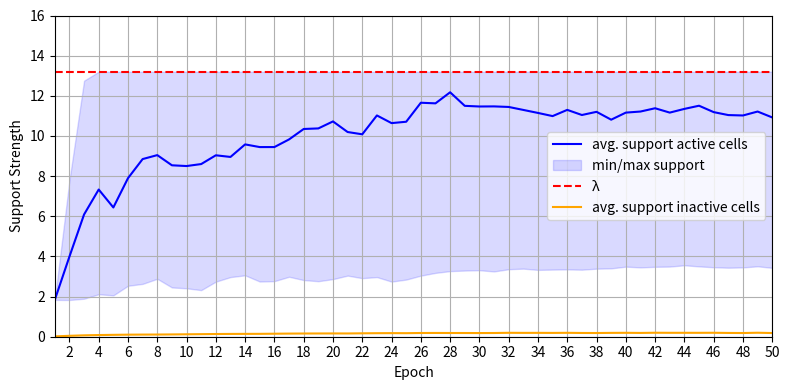

Source code (Python):
import matplotlib.pyplot as plt
import numpy as np

LAMBDA = 1.2 * 11
X_MAX = 16

# Numbers directly imported from the wandb logs
avg_support_active_alt = [1.833333333, 3.989072046, 6.088545845, 7.331238983, 6.438297955, 7.896718004, 8.848730876, 9.045676443, 8.53915927, 8.50136621, 8.600396474, 9.036965774, 8.954676367, 9.579620322, 9.445945464, 9.4472909, 9.827499065, 10.34750045, 10.37563629, 10.72394369, 10.19581514, 10.0822101, 11.02144325, 10.64001169, 10.70798367, 11.6548053, 11.62419867, 12.17521638, 11.50001701, 11.46759174, 11.47247353, 11.44473785, 11.29620347, 11.1465952, 10.98963686, 11.29921451, 11.04388391, 11.20194091, 10.81072781, 11.16283595, 11.21661653, 11.38000726, 11.16292399, 11.34803942, 11.50581073, 11.18714088, 11.04019248, 11.02037993, 11.21621904, 10.92246357, 11.36683643, 11.28112263, 11.33205211, 10.96827477, 11.32603244, 11.22708456, 11.4256004, 11.17968472, 11.3405833, 11.11959553, 11.26551035, 11.34161776, 11.04434243, 11.1726938, 11.04849968, 11.47827321, 11.4412302, 10.66684212, 11.29918805, 11.3129843, 10.77264634, 11.1630063, 11.30261645, 11.32747109, 11.3391388, 11.38311652, 11.37822225, 10.80393909, 11.11411286, 10.95604819, 11.16614502, 11.18767176, 11.16127422, 11.12666696, 11.04493405, 10.80486077, 11.44383241, 11.15751977, 11.31450915, 11.12756706, 11.12928881, 11.47705453, 11.13804908, 11.28196383, 11.43804406, 11.1320763, 11.08161545, 11.15347676, 11.09053148, 11.17148945, 11.08993152, 11.22677695]
min_support_active_alt = [1.833333333, 1.82949467, 1.89223779, 2.116981518, 2.059827421, 2.538022425, 2.631400332, 2.885316426, 2.453958504, 2.412307269, 2.320576698, 2.743528727, 2.970086776, 3.058016947, 2.748284136, 2.768460017, 2.986125432, 2.82076188, 2.76547222, 2.869692606, 3.043828438, 2.916771949, 2.970268246, 2.74544844, 2.84578412, 3.042301867, 3.180077988, 3.268025615, 3.295186234, 3.312670158, 3.251772491, 3.361959177, 3.391066554, 3.328859347, 3.343731426, 3.35323979, 3.338561278, 3.389608492, 3.404893107, 3.490326615, 3.45231571, 3.482463868, 3.493772094, 3.558299265, 3.502920953, 3.459929839, 3.437503573, 3.452127465, 3.507121076, 3.430985515, 3.477715188, 3.439117994, 3.495017213, 3.439574448, 3.477081371, 3.441847287, 3.465805372, 3.439962793, 3.486216454, 3.424524235, 3.438233234, 3.486400148, 3.448032925, 3.468812536, 3.467675685, 3.467787158, 3.521431487, 3.454951717, 3.453659992, 3.464332132, 3.441921806, 3.46640578, 3.494021506, 3.482237273, 3.42841112, 3.446074227, 3.498297038, 3.465177027, 3.453462929, 3.458573711, 3.466840318, 3.515848866, 3.468530017, 3.477384536, 3.466255331, 3.43188731, 3.518007474, 3.455784759, 3.421314015, 3.453070265, 3.451306414, 3.436411374, 3.45655638, 3.508992332, 3.478707706, 3.465105449, 3.479090094, 3.497060954, 3.490597716, 3.471000413, 3.485288802, 3.521760848]
max_support_active_alt = [1.833333333, 7.780214275, 12.75419108, 14.65758687, 13.61893077, 15.79561574, 16.16796027, 16.55684078, 16.67955465, 16.99636783, 17.11237313, 17.43091897, 16.93865873, 17.78728197, 17.25120114, 17.48373164, 17.79245321, 18.19682334, 18.03578771, 18.67398588, 18.28681567, 18.24818845, 19.08803527, 19.23032578, 19.35891456, 19.58581431, 20.10618533, 20.42693421, 20.15954405, 20.42443922, 20.57911195, 20.48034406, 20.47741848, 20.37296165, 20.05434934, 20.43393192, 20.30694797, 20.28792996, 19.88177349, 20.45299598, 20.29506211, 20.53532031, 20.24059596, 20.4633307, 20.82790327, 20.37366507, 20.32291307, 20.16184087, 20.4177823, 19.70338122, 20.49014983, 20.4334762, 20.58266513, 19.75770767, 20.4268415, 20.39774688, 20.7452022, 20.24773697, 20.41765377, 20.12762615, 20.53465171, 20.59173193, 20.29387311, 20.30060226, 20.08126412, 20.63914561, 20.59690729, 19.93593644, 20.62998171, 20.61693528, 19.93246313, 20.30727599, 20.62799062, 20.05229572, 20.37570509, 20.5804494, 20.70350194, 20.0609343, 20.13955502, 20.23188138, 20.42457141, 20.28600116, 20.04656591, 20.43096697, 20.24254577, 19.86825663, 20.55223352, 20.39698091, 20.47688052, 20.2200978, 20.4063807, 20.54136419, 20.21912073, 20.51903049, 20.72501123, 20.29477706, 20.05278664, 20.01366178, 20.36285448, 20.45785946, 20.27940901, 20.27656938]
avg_support_inactive_alt = [0.017643489, 0.045218844, 0.069092655, 0.083233598, 0.093347352, 0.102105514, 0.106341274, 0.10871937, 0.114446333, 0.121227564, 0.127926321, 0.134598918, 0.139240885, 0.141633824, 0.143320934, 0.149685883, 0.155831412, 0.159770069, 0.161515588, 0.163256061, 0.162137743, 0.169546369, 0.175391732, 0.178579444, 0.176219443, 0.185710599, 0.187553102, 0.185707316, 0.184830258, 0.182508244, 0.185167183, 0.195248882, 0.191406296, 0.192412759, 0.189719269, 0.194328102, 0.186859245, 0.184509023, 0.191587371, 0.194774402, 0.188760887, 0.197895353, 0.194778946, 0.195147905, 0.194326256, 0.196874495, 0.188105586, 0.184519719, 0.198515994, 0.183550721, 0.192351167, 0.183987312, 0.190819078, 0.185707427, 0.193339752, 0.192957628, 0.194616515, 0.184123365, 0.195613698, 0.1900699, 0.190320051, 0.192031535, 0.189844792, 0.185943403, 0.18421279, 0.192078572, 0.196968698, 0.189303627, 0.187541405, 0.186937058, 0.186936267, 0.195382919, 0.19814421, 0.194905547, 0.196102172, 0.195879024, 0.193782417, 0.1838681, 0.189896092, 0.184072029, 0.189736636, 0.195318029, 0.192948382, 0.193134556, 0.196382738, 0.188977245, 0.187455055, 0.191589446, 0.194710679, 0.191632577, 0.197828748, 0.196675003, 0.19548433, 0.193246027, 0.200244132, 0.194800446, 0.187995471, 0.194109907, 0.192002142, 0.194270553, 0.196004948, 0.18957352]
max_support_active_alt = [min(x, LAMBDA) for x in max_support_active_alt]

# we also tested more than 50 epochs, but 50 is enough!
avg_support_active_alt = avg_support_active_alt[:50]
min_support_active_alt = min_support_active_alt[:50]
max_support_active_alt = max_support_active_alt[:50]
avg_support_inactive_alt = avg_support_inactive_alt[:50]

def print_support_active_cells(min_support_active, max_support_active, avg_support_active, avg_support_inactive):
    x = np.arange(1, len(avg_support_active) + 1, 1)

    fig, ax = plt.subplots(dpi=100, figsize=(8, 4))
    # ax.plot(x, avg_support_active, label="avg. support active cells (without inhibition)")
    # ax.fill_between(x, min_support_active, max_support_active, color='b', alpha=.15,
    #                 label="min/max support (without inhibition)")

    ax.plot(x, avg_support_active, label="avg. support active cells", color='b')
    ax.fill_between(x, min_support_active, max_support_active, color='b', alpha=.15,
                    label="min/max support")

    ax.plot(x, [LAMBDA] * len(avg_support_active), color='r', linestyle='--', label="λ")
    ax.plot(x, avg_support_inactive, label="avg. support inactive cells", color='orange')
    plt.legend()
    plt.ylabel("Support Strength")
    plt.xlabel("Epoch")
    plt.yticks(np.arange(0, X_MAX + 1, 2), np.arange(0, X_MAX + 1, 2))
    d = 1 if len(avg_support_active) < 20 else 2
    plt.xticks(np.arange(0, len(avg_support_active) + 1, d), np.arange(0, len(avg_support_active) + 1, d))
    plt.xlim(1, len(avg_support_active))
    plt.ylim(0, X_MAX)
    plt.tight_layout()
    plt.grid()
    plt.show()


if __name__ == '__main__':
    print_support_active_cells(min_support_active_alt, max_support_active_alt, avg_support_active_alt,
                               avg_support_inactive_alt)

